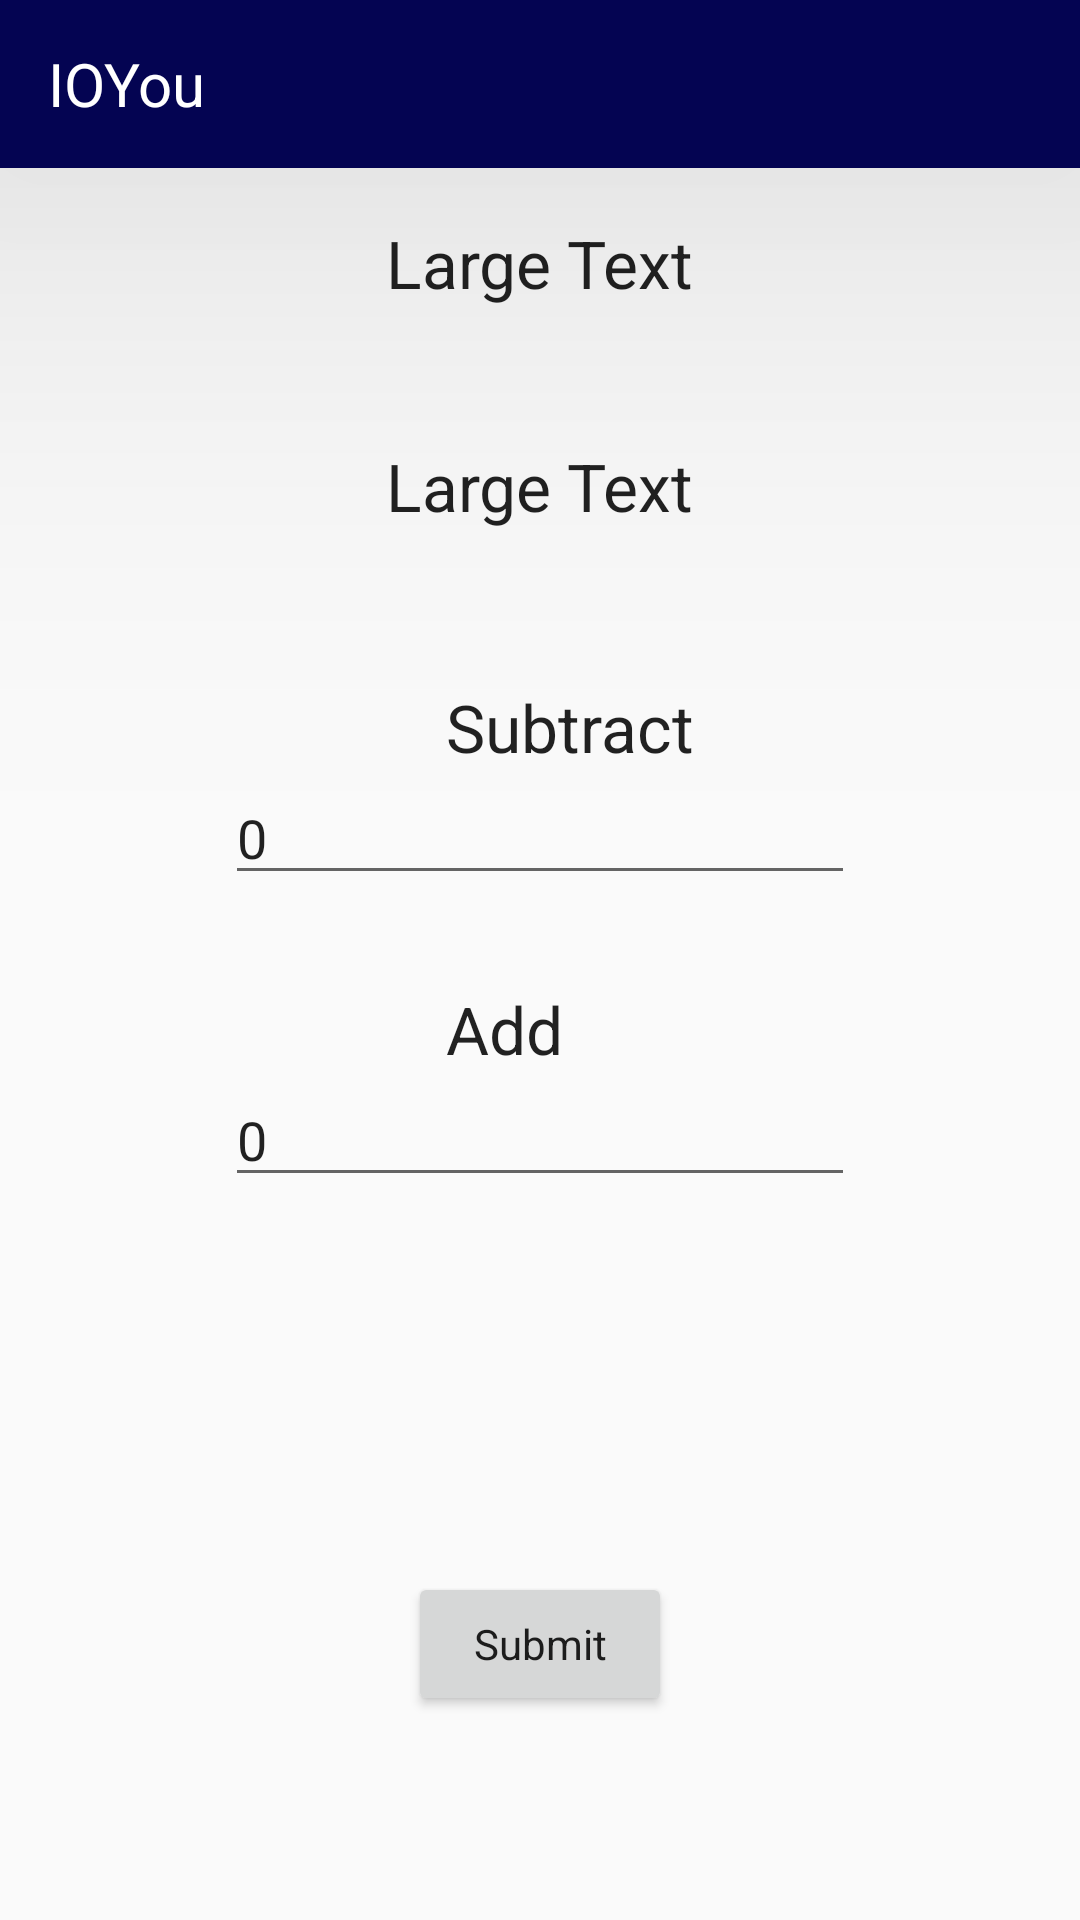

This screen was rendered from an Android layout file. Write that file and the resources it references.
<!-- AndroidManifest.xml: application theme AppTheme -->
<!-- res/layout/modify.xml -->
<?xml version="1.0" encoding="utf-8"?>

<RelativeLayout xmlns:android="http://schemas.android.com/apk/res/android"

    android:orientation="vertical" android:layout_width="match_parent"
    android:layout_height="match_parent">
    <include layout="@layout/toolbar"/>
    <TextView
        android:layout_width="wrap_content"
        android:layout_height="wrap_content"
        android:textAppearance="?android:attr/textAppearanceLarge"
        android:text="Large Text"
        android:id="@+id/name"
        android:layout_alignParentTop="true"
        android:layout_centerHorizontal="true"
        android:layout_marginTop="73dp" />

    <TextView
        android:layout_width="wrap_content"
        android:layout_height="wrap_content"
        android:textAppearance="?android:attr/textAppearanceLarge"
        android:text="Large Text"
        android:id="@+id/amount"
        android:layout_below="@+id/name"
        android:layout_alignStart="@+id/name"
        android:layout_marginTop="45dp"
        android:layout_centerHorizontal="true" />

    <EditText
        android:layout_width="wrap_content"
        android:layout_height="wrap_content"
        android:inputType="numberDecimal"
        android:text = "0"
        android:ems="10"
        android:id="@+id/red_amount"
        android:layout_below="@+id/textView6"
        android:layout_centerHorizontal="true" />

    <TextView
        android:layout_width="wrap_content"
        android:layout_height="wrap_content"
        android:textAppearance="?android:attr/textAppearanceLarge"
        android:text="Subtract"
        android:id="@+id/textView6"
        android:layout_below="@+id/amount"
        android:layout_alignEnd="@+id/amount"
        android:layout_marginTop="51dp"
        android:layout_centerHorizontal="true" />

    <TextView
        android:layout_width="wrap_content"
        android:layout_height="wrap_content"
        android:textAppearance="?android:attr/textAppearanceLarge"

        android:text="Add"
        android:id="@+id/textView7"
        android:layout_below="@+id/red_amount"
        android:layout_alignStart="@+id/textView6"
        android:layout_marginTop="30dp"
        android:layout_centerHorizontal="true" />

    <EditText
        android:layout_width="wrap_content"
        android:layout_height="wrap_content"
        android:inputType="numberDecimal"
        android:text="0"
        android:ems="10"
        android:id="@+id/add_amount"
        android:layout_below="@+id/textView7"
        android:layout_centerHorizontal="true" />

    <Button
        android:layout_width="wrap_content"
        android:layout_height="wrap_content"
        android:text="Submit"
        android:id="@+id/submit"
        android:layout_marginBottom="68dp"
        android:layout_alignParentBottom="true"
        android:layout_centerHorizontal="true"
        android:layout_alignParentEnd="false"
        android:layout_alignParentStart="false"
        style="@style/Theme.AppCompat.Light.DialogWhenLarge" />
</RelativeLayout>
<!-- res/layout/toolbar.xml (included above) -->
<?xml version="1.0" encoding="utf-8"?>

<RelativeLayout xmlns:android="http://schemas.android.com/apk/res/android"
    xmlns:app="http://schemas.android.com/apk/res-auto"
    android:orientation="vertical" android:layout_width="match_parent"
    android:layout_height="match_parent">
    <android.support.v7.widget.Toolbar
        android:id="@+id/toolbar"

        android:layout_width="match_parent"
        android:layout_height="wrap_content"
        android:layout_alignParentTop="false"
        android:background="?attr/colorPrimary"
        android:elevation="100dp"
        android:minHeight="?attr/actionBarSize"
        android:theme="@style/ThemeOverlay.AppCompat.Dark.ActionBar"
        app:popupTheme="@style/ThemeOverlay.AppCompat.Light">
        <TextView
            android:layout_width="match_parent"
            android:layout_height="match_parent"
            android:text="IOYou"
            android:gravity="left"

            android:textSize="20dp"
            android:textColor="@android:color/white"/>
        </android.support.v7.widget.Toolbar>

</RelativeLayout>
<!-- resources referenced by this layout -->
<resources>
  <style name="AppTheme" parent="android:Theme.Holo.Light.DarkActionBar">
          
      <item name="android:textColor">#FFFFFF</item>
      </style>
</resources>
